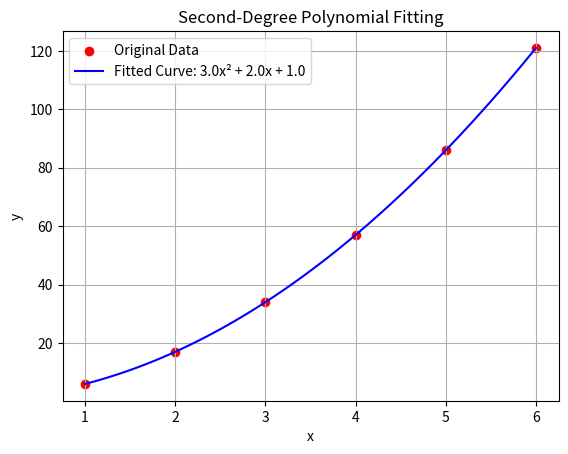

Write the Python code that produced this figure.
import numpy as np
import matplotlib.pyplot as plt
from scipy.optimize import curve_fit


def poly2(x, a, b, c):
    return a * x**2 + b * x + c


x_data = np.array([1, 2, 3, 4, 5, 6])
y_data = np.array([6, 17, 34, 57, 86, 121])

params, _ = curve_fit(poly2, x_data, y_data)
a, b, c = params

print(f"Fitted Polynomial: y = {a:.2f}x^2 + {b:.2f}x + {c:.2f}")

x_dense = np.linspace(min(x_data), max(x_data), 100)
y_dense = poly2(x_dense, a, b, c)

plt.scatter(x_data, y_data, color='red', label='Original Data')
plt.plot(x_dense, y_dense, color='blue', label=f'Fitted Curve: {a:.1f}x² + {b:.1f}x + {c:.1f}')
plt.xlabel('x')
plt.ylabel('y')
plt.title('Second-Degree Polynomial Fitting')
plt.legend()
plt.grid(True)
plt.show()
